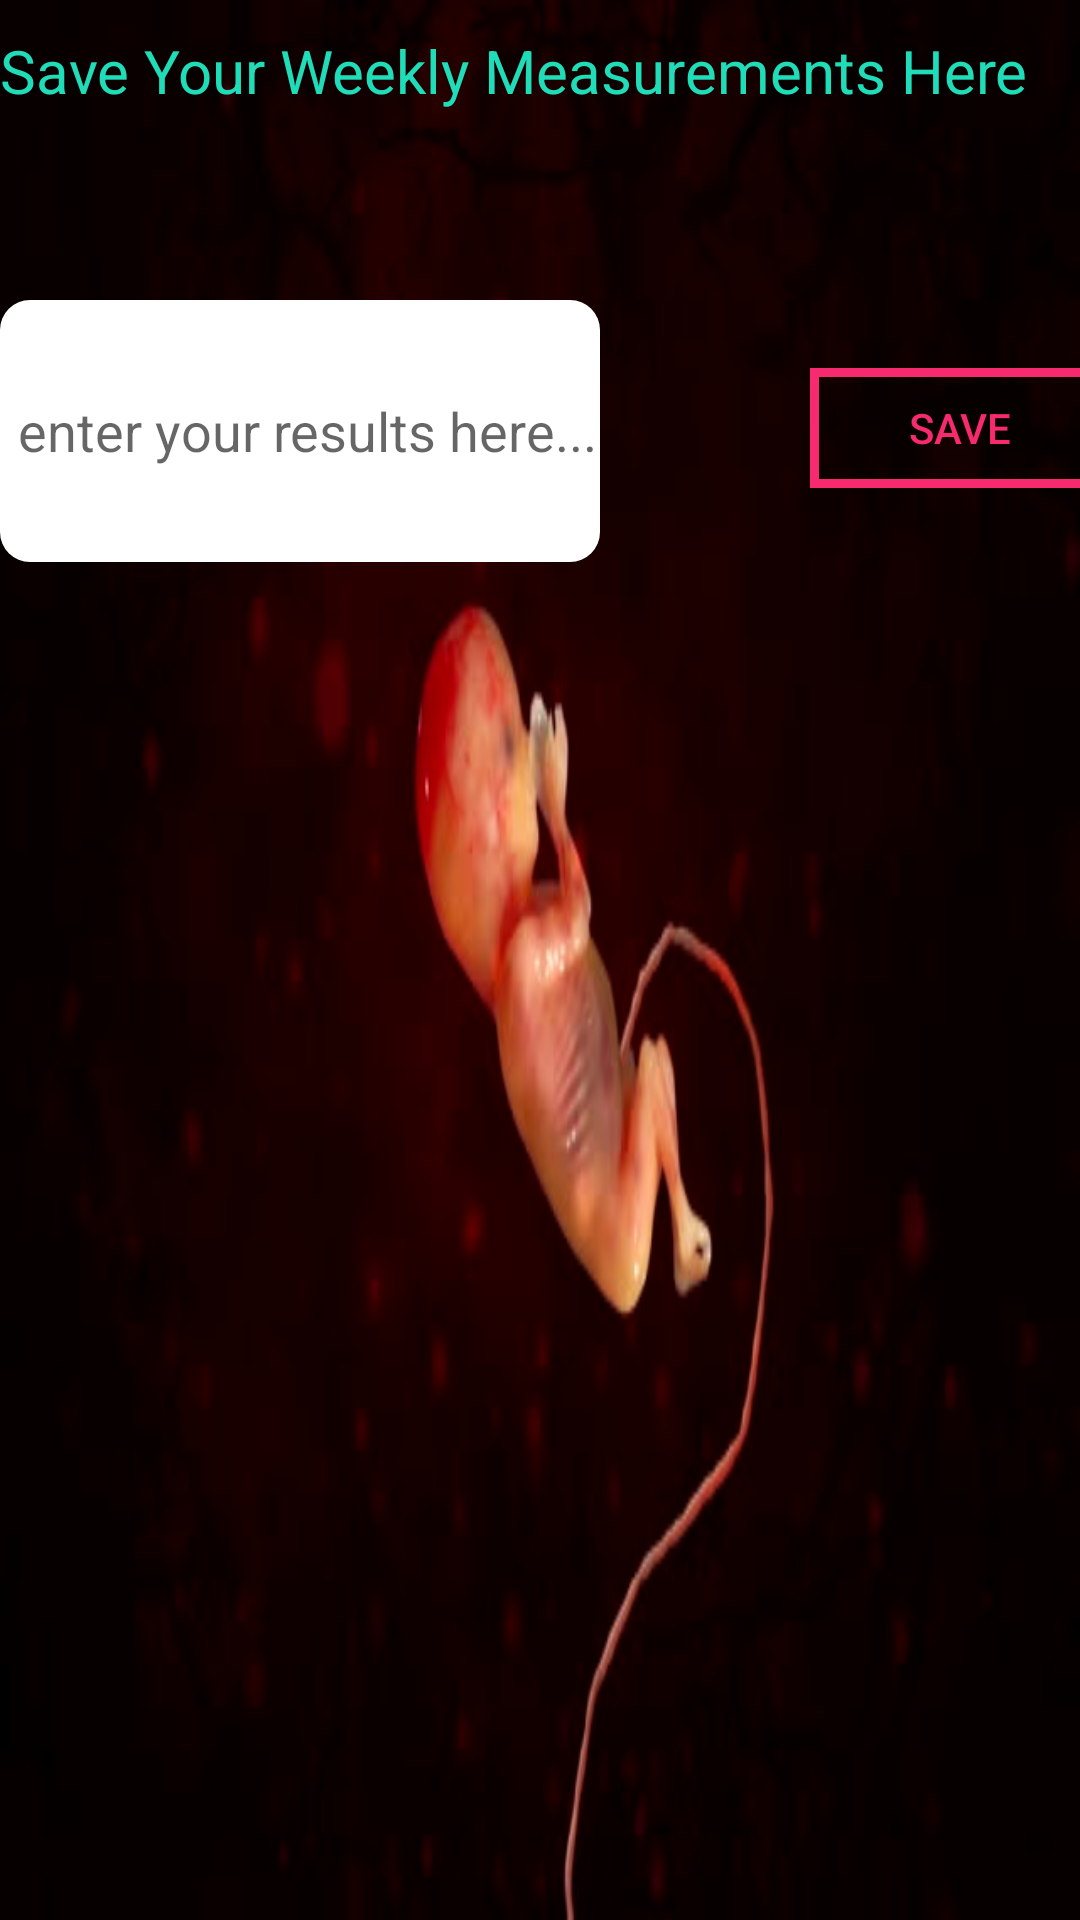

Here is an Android app screen rendered from its layout file. Give the layout XML and the strings, colors and styles it references.
<!-- AndroidManifest.xml: application theme AppTheme -->
<!-- res/layout/fragment_mysavings.xml -->
<?xml version="1.0" encoding="utf-8"?>
<LinearLayout xmlns:android="http://schemas.android.com/apk/res/android"
    android:layout_width="match_parent"
    android:layout_height="match_parent"
    android:orientation="vertical"
    android:background="@mipmap/back1">
    <TextView
        android:layout_marginTop="10dp"
        android:layout_width="350dp"
        android:textColor="@color/c"
        android:textSize="20sp"
        android:text="Save Your Weekly Measurements Here"
        android:layout_height="40dp"/>
   <EditText
       android:layout_marginTop="50dp"
       android:id="@+id/et_text"
       android:layout_width="200dp"
      android:paddingLeft="5dp"
       android:layout_height="wrap_content"
       android:hint="enter your results here..."
       android:lines="4"
       android:background="@drawable/smallinput"
       android:textAlignment="center"/>
    <Button
        android:layout_width="100dp"
        android:layout_height="40dp"
        android:layout_marginTop="-65dp"
        android:text="SAVE"
        android:layout_marginLeft="270dp"
        android:textColor="@color/colorPrimary"
        android:background="@drawable/advanced_shape"
        />


</LinearLayout>
<!-- resources referenced by this layout -->
<resources>
  <color name="c">#1FDDB8</color>
  <color name="colorPrimary">#F72A70</color>
  <!-- drawable advanced_shape (drawable) -->
  <?xml version="1.0" encoding="utf-8"?>
  <shape xmlns:android="http://schemas.android.com/apk/res/android">
      <stroke android:width="3dp"
          android:color="@color/colorPrimary"/>
      <padding android:top="10dp"
          android:bottom="10dp"
          android:right="10dp"
          android:left="10dp"/>
      <corners android:radius="0dp"/>
  
  </shape>
  <!-- drawable smallinput (drawable) -->
  <?xml version="1.0" encoding="utf-8"?>
  <shape xmlns:android="http://schemas.android.com/apk/res/android"
      android:shape="rectangle">
      <solid android:color="@color/wcolors"/>
      <corners android:radius="10dp"/>
  
  </shape>
  <!-- mipmap back1: jpg bitmap (mipmap-xxhdpi, 28176 bytes) -->
  <color name="wcolors">#FEFFFE</color>
</resources>
